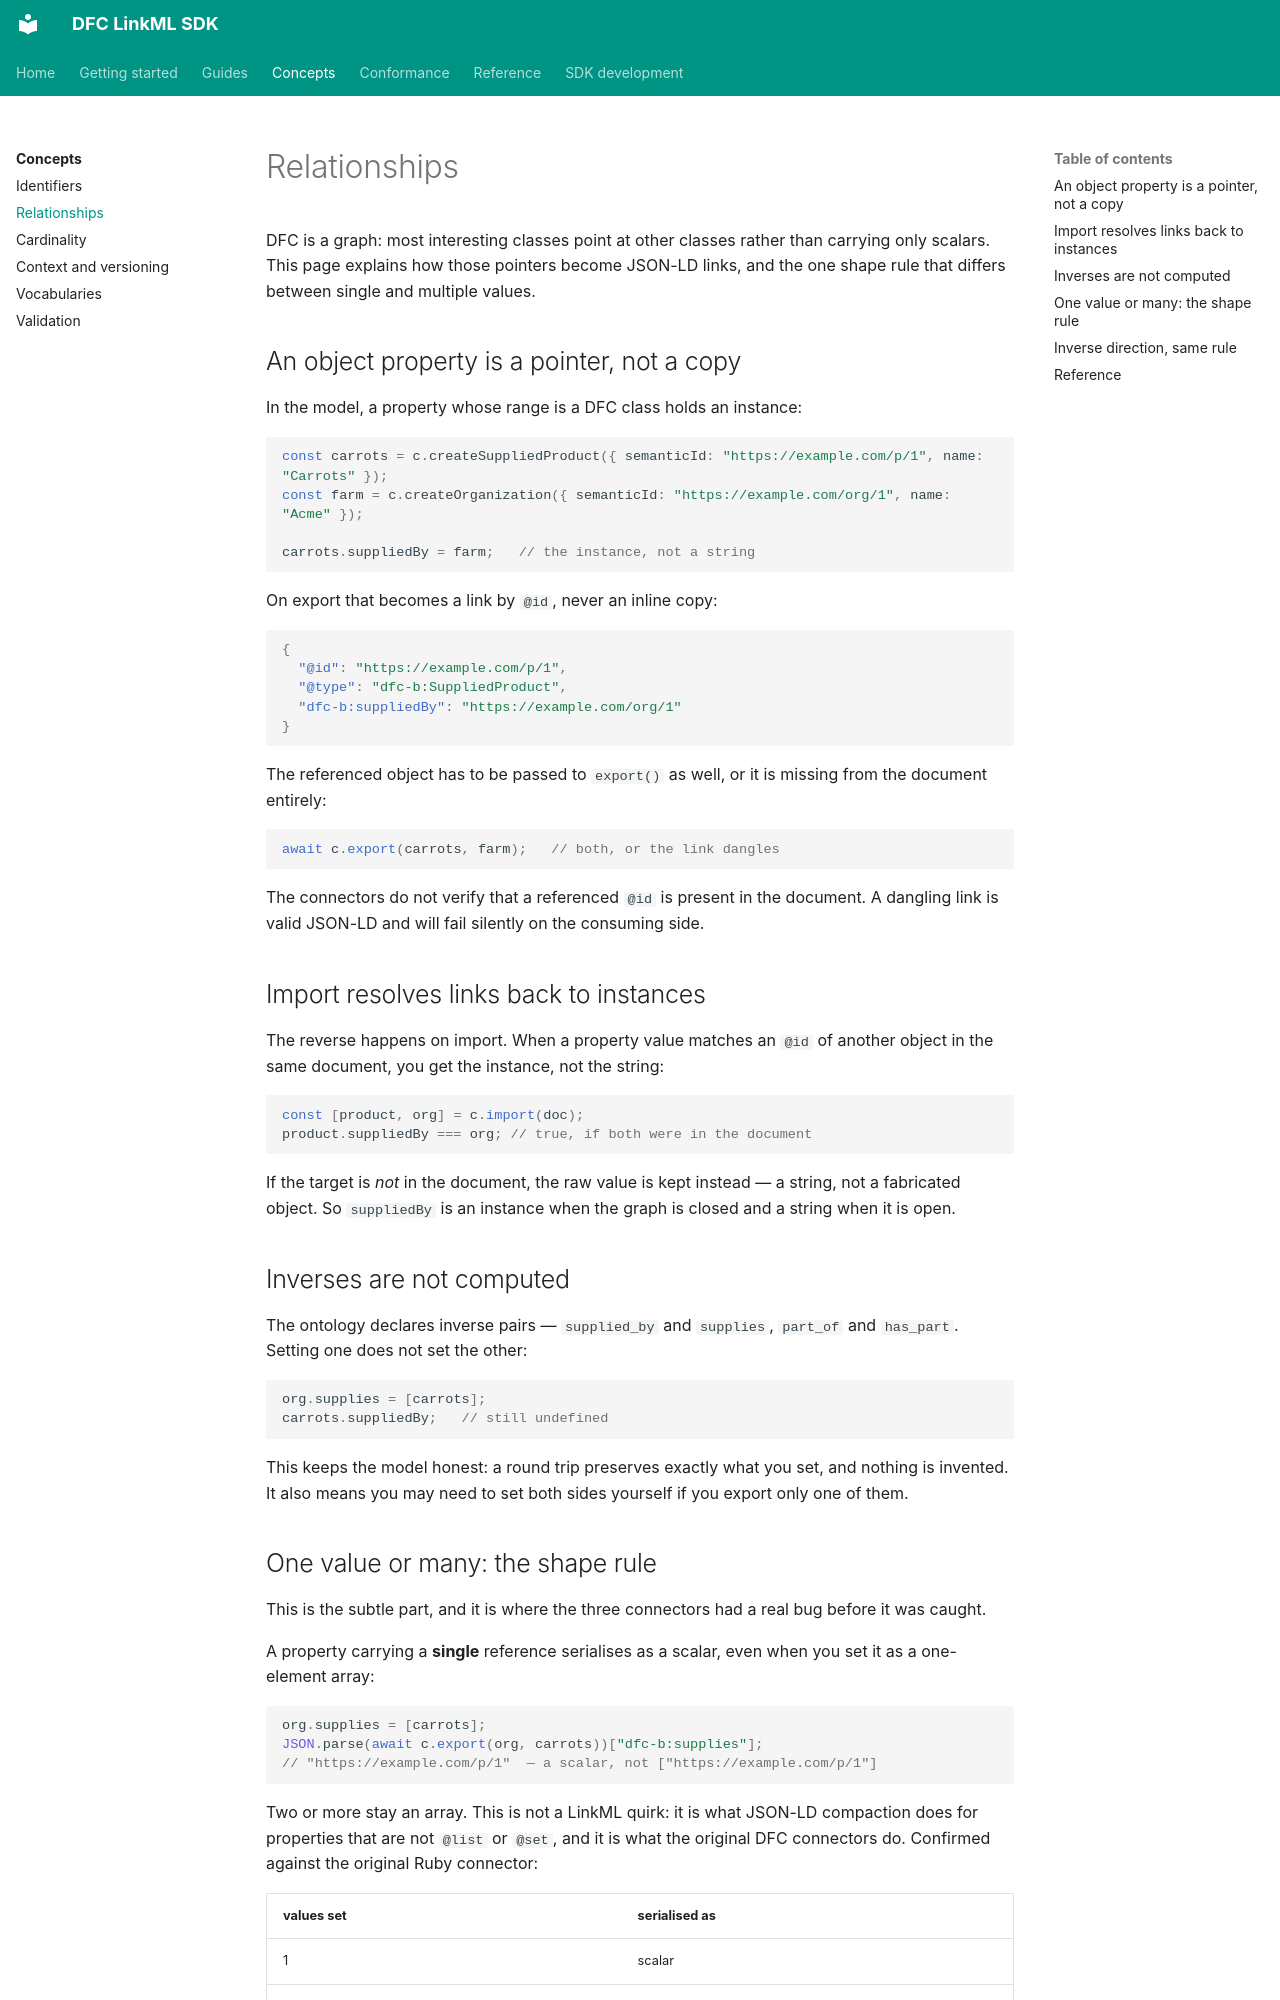

repository: Food-Data-Collaboration/DFC-LinkML · page: concepts/relationships/index.html · generator: mkdocs

# Relationships

DFC is a graph: most interesting classes point at other classes rather than
carrying only scalars. This page explains how those pointers become JSON-LD
links, and the one shape rule that differs between single and multiple
values.

## An object property is a pointer, not a copy

In the model, a property whose range is a DFC class holds an instance:

```typescript
const carrots = c.createSuppliedProduct({ semanticId: "https://example.com/p/1", name: "Carrots" });
const farm = c.createOrganization({ semanticId: "https://example.com/org/1", name: "Acme" });

carrots.suppliedBy = farm;   // the instance, not a string
```

On export that becomes a link by `@id`, never an inline copy:

```json
{
  "@id": "https://example.com/p/1",
  "@type": "dfc-b:SuppliedProduct",
  "dfc-b:suppliedBy": "https://example.com/org/1"
}
```

The referenced object has to be passed to `export()` as well, or it is
missing from the document entirely:

```typescript
await c.export(carrots, farm);   // both, or the link dangles
```

The connectors do not verify that a referenced `@id` is present in the
document. A dangling link is valid JSON-LD and will fail silently on the
consuming side.

## Import resolves links back to instances

The reverse happens on import. When a property value matches an `@id` of
another object in the same document, you get the instance, not the string:

```typescript
const [product, org] = c.import(doc);
product.suppliedBy === org; // true, if both were in the document
```

If the target is *not* in the document, the raw value is kept instead — a
string, not a fabricated object. So `suppliedBy` is an instance when the
graph is closed and a string when it is open.

## Inverses are not computed

The ontology declares inverse pairs — `supplied_by` and `supplies`,
`part_of` and `has_part`. Setting one does not set the other:

```typescript
org.supplies = [carrots];
carrots.suppliedBy;   // still undefined
```

This keeps the model honest: a round trip preserves exactly what you set, and
nothing is invented. It also means you may need to set both sides yourself if
you export only one of them.
